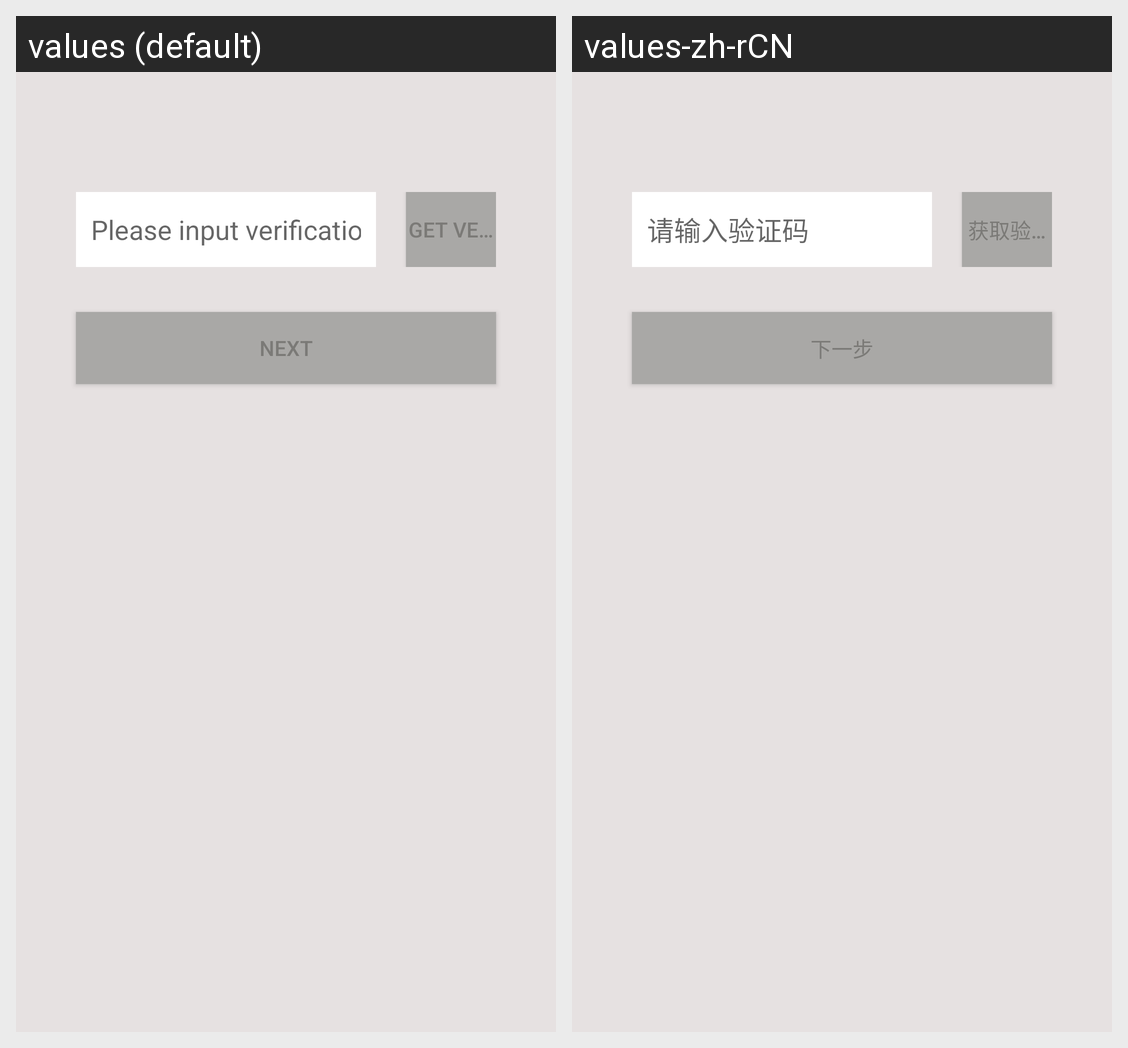

For this localized Android screen grid, give each drawn string resource with its value in every locale shown.
Android screen res/layout/activity_forget_2.xml rendered under 2 locales, left to right: values (default), values-zh-rCN. Device: Nexus 5 (rendered at 1080×1920; each locale shown at half size, 540×960, under a caption strip naming it); theme AppTheme.
Strings drawn on this screen, with the default value and each locale's value (text and hints the layout hard-codes, and strings that could not be matched under every locale, appear in the picture but are not listed):

input_verification
  values: Please input verification code!
  values-zh-rCN: 请输入验证码

get_verification_code
  values: Get verification code!
  values-zh-rCN: 获取验证码

next_action
  values: Next
  values-zh-rCN: 下一步
